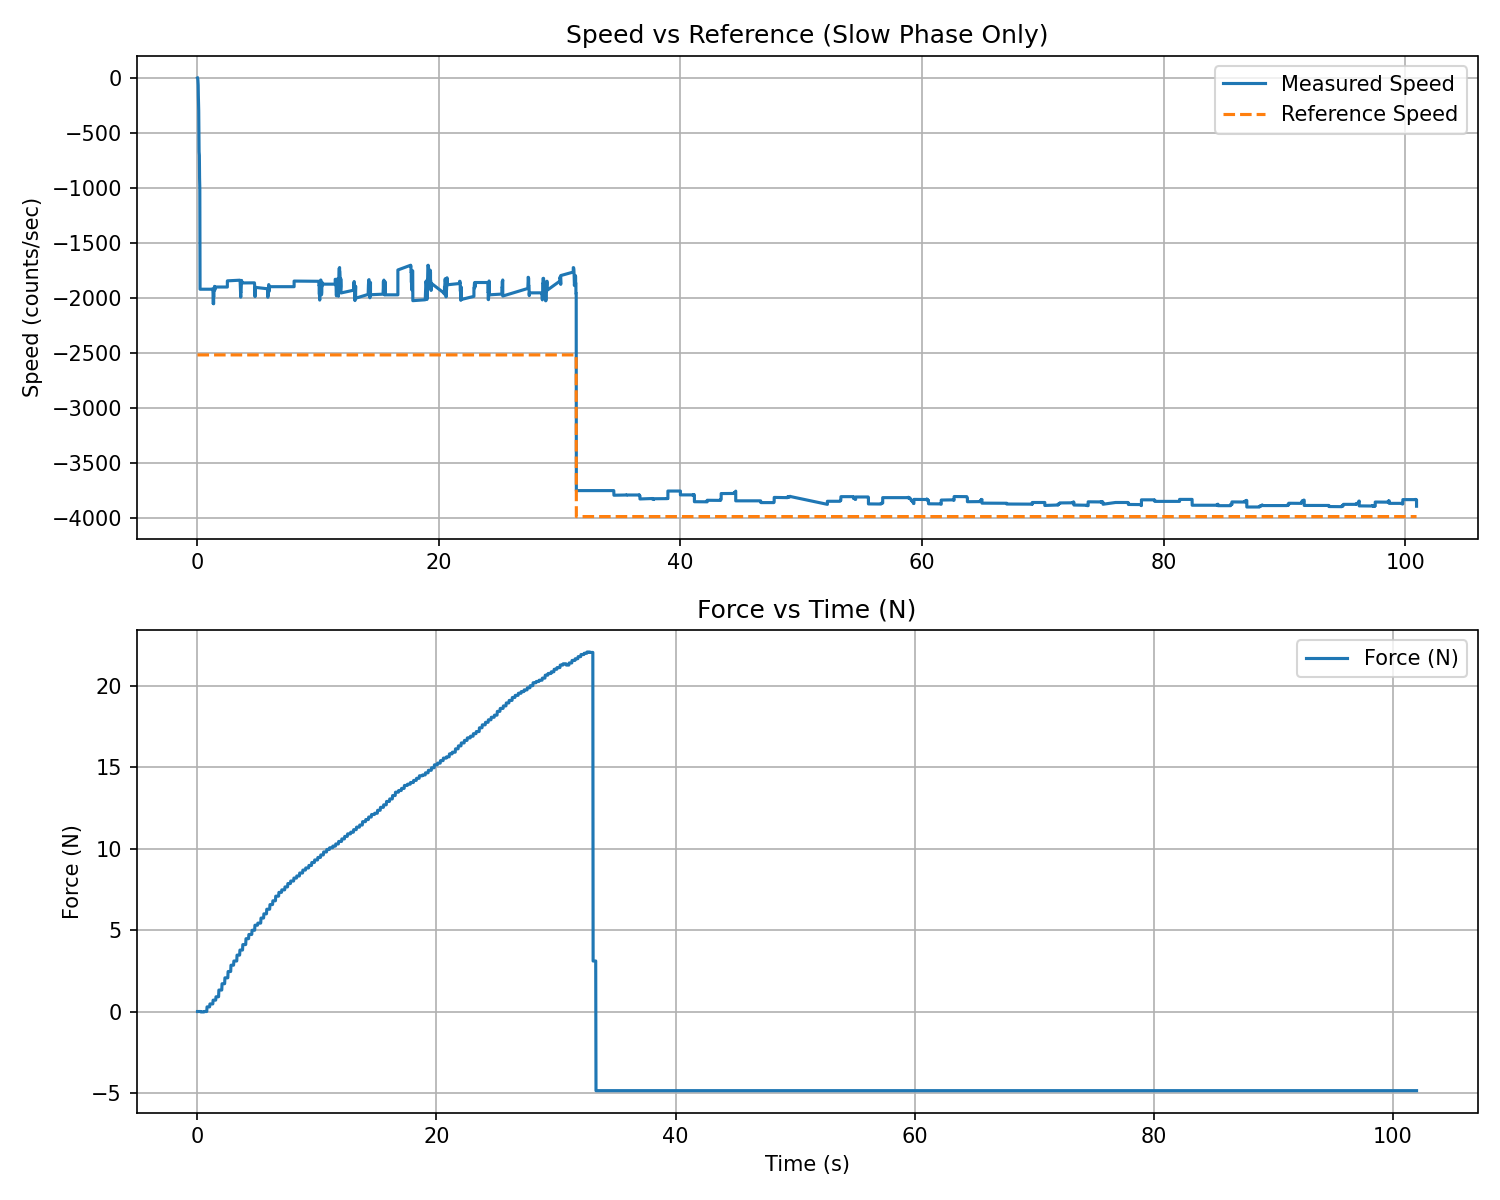

The table this chart was drawn from, first rows:
t_rel_s, force_N, force_kgf
0.02235, 0.000000, 0.000000
0.04677, 0.000000, 0.000000
0.0712, 0.000000, 0.000000
0.09589, 0.000000, 0.000000
0.1202, 0.000000, 0.000000
0.1443, 0.000000, 0.000000
0.1685, 0.000000, 0.000000
0.1927, 0.000000, 0.000000
0.2169, 0.000000, 0.000000
0.241, 0.000000, 0.000000
0.2651, 0.000000, 0.000000
0.2892, 0.000000, 0.000000
0.3132, -0.02584, -0.002635
0.3374, -0.02584, -0.002635
0.3615, -0.02584, -0.002635
0.3856, -0.02584, -0.002635
0.4098, -0.02584, -0.002635
0.434, -0.02584, -0.002635
0.4581, -0.02584, -0.002635
0.4823, -0.02584, -0.002635
0.5065, -0.02584, -0.002635
0.5305, -0.02584, -0.002635
0.5546, -0.02584, -0.002635
0.5788, 0.000000, 0.000000
0.6029, 0.000000, 0.000000
0.6272, 0.000000, 0.000000
0.6513, 0.000000, 0.000000
0.6754, 0.000000, 0.000000
0.6995, 0.000000, 0.000000
0.7235, 0.000000, 0.000000
0.7476, 0.000000, 0.000000
0.7718, 0.000000, 0.000000
0.7959, 0.000000, 0.000000
0.8201, 0.2842, 0.02898
0.8442, 0.2842, 0.02898
0.8682, 0.2842, 0.02898
0.8923, 0.2842, 0.02898
0.9164, 0.2842, 0.02898
0.9405, 0.2842, 0.02898
0.9648, 0.2842, 0.02898
0.9891, 0.2842, 0.02898
1.013, 0.2842, 0.02898
1.037, 0.2842, 0.02898
1.062, 0.465, 0.04742
1.086, 0.465, 0.04742
1.11, 0.465, 0.04742
1.134, 0.465, 0.04742
1.158, 0.465, 0.04742
1.182, 0.465, 0.04742
1.206, 0.465, 0.04742
1.23, 0.465, 0.04742
1.255, 0.465, 0.04742
1.279, 0.465, 0.04742
1.303, 0.465, 0.04742
1.327, 0.6976, 0.07113
1.352, 0.6976, 0.07113
1.376, 0.6976, 0.07113
1.4, 0.6976, 0.07113
1.424, 0.6976, 0.07113
1.448, 0.6976, 0.07113
... 4,169 more rows
